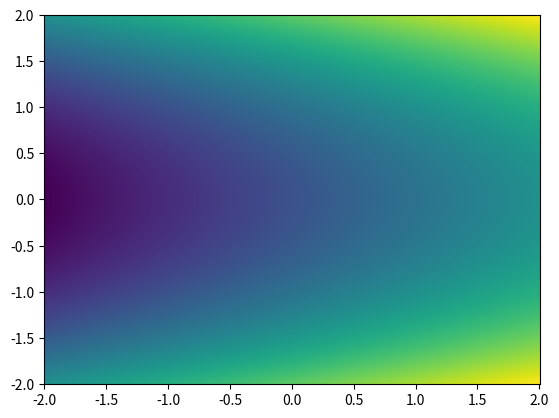

Here is the Python script that generated this plot:
import numpy as np
from matplotlib import pyplot as plt


M = np.zeros((3, 3))
P = np.ones((6, 6))

print(M)
print(P)

M_id = np.eye(3)
print(M_id)


x = np.linspace(-2, 2, 500)
y = np.linspace(-2, 2, 500)
X, Y = np.meshgrid(x, y)

Z = X + Y**2
#plt.grid(True)

plt.pcolormesh(X, Y, Z)

plt.show()